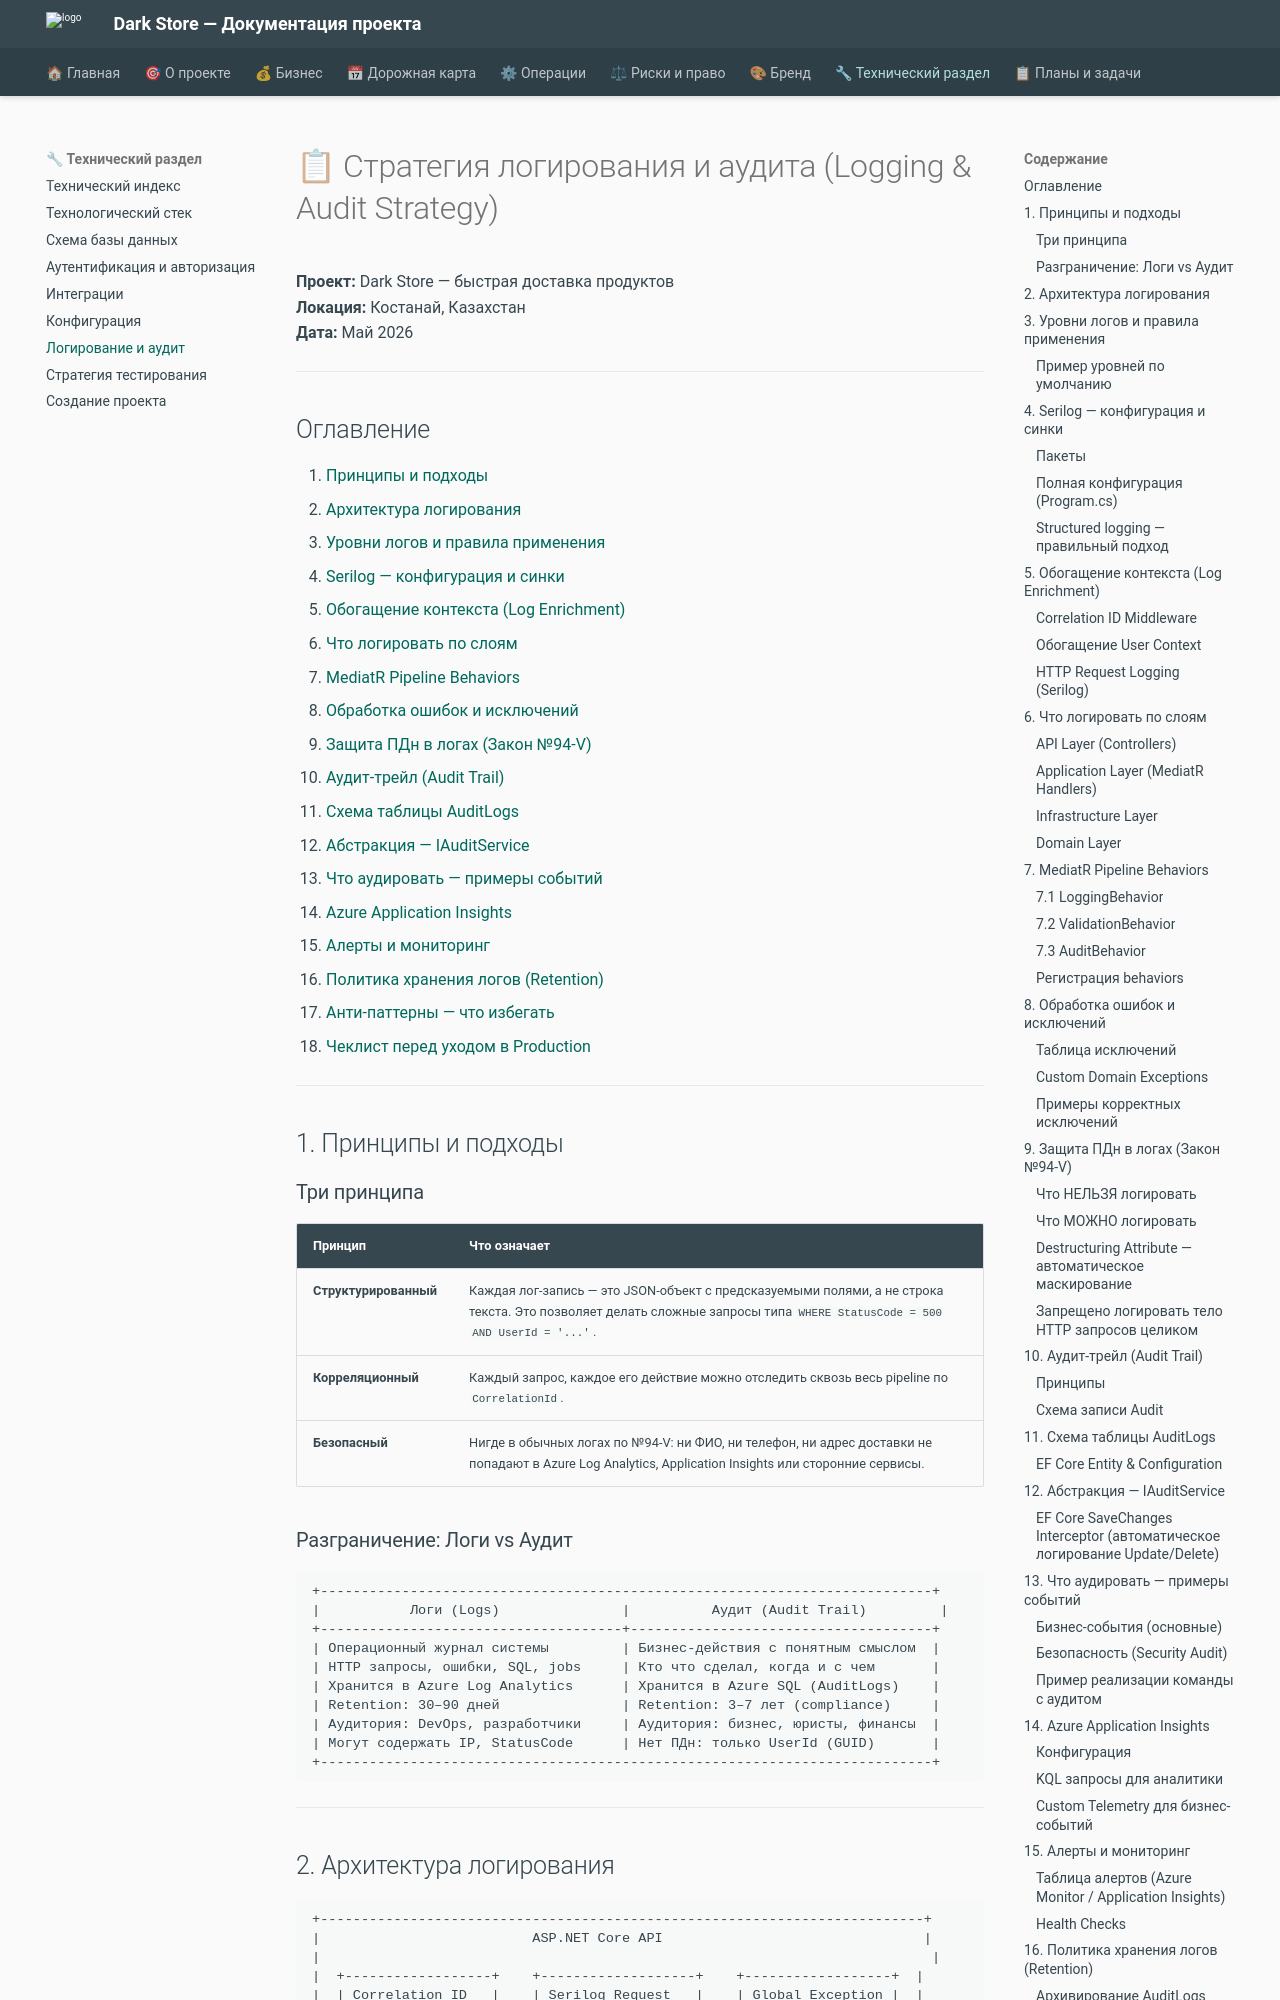

repository: alexander-shamray/darkstore · page: LOGGING_AND_AUDIT_STRATEGY/index.html · generator: mkdocs

# 📋 Стратегия логирования и аудита (Logging & Audit Strategy)

**Проект:** Dark Store — быстрая доставка продуктов  
**Локация:** Костанай, Казахстан  
**Дата:** Май 2026

---

## Оглавление

1. [Принципы и подходы](#1-принципы-и-подходы)
2. [Архитектура логирования](#2-архитектура-логирования)
3. [Уровни логов и правила применения](#3-уровни-логов-и-правила-применения)
4. [Serilog — конфигурация и синки](#4-serilog--конфигурация-и-синки)
5. [Обогащение контекста (Log Enrichment)](#5-обогащение-контекста-log-enrichment)
6. [Что логировать по слоям](#6-что-логировать-по-слоям)
7. [MediatR Pipeline Behaviors](#7-mediatr-pipeline-behaviors)
8. [Обработка ошибок и исключений](#8-обработка-ошибок-и-исключений)
9. [Защита ПДн в логах (Закон №94-V)](#9-защита-пдн-в-логах-закон-94-v)
10. [Аудит-трейл (Audit Trail)](#10-аудит-трейл-audit-trail)
11. [Схема таблицы AuditLogs](#11-схема-таблицы-auditlogs)
12. [Абстракция — IAuditService](#12-абстракция--iauditservice)
13. [Что аудировать — примеры событий](#13-что-аудировать--примеры-событий)
14. [Azure Application Insights](#14-azure-application-insights)
15. [Алерты и мониторинг](#15-алерты-и-мониторинг)
16. [Политика хранения логов (Retention)](#16-политика-хранения-логов-retention)
17. [Анти-паттерны — что избегать](#17-анти-паттерны--что-избегать)
18. [Чеклист перед уходом в Production](#18-чеклист-перед-уходом-в-production)

---

## 1. Принципы и подходы

### Три принципа

| Принцип | Что означает |
|---------|-------------|
| **Структурированный** | Каждая лог-запись — это JSON-объект с предсказуемыми полями, а не строка текста. Это позволяет делать сложные запросы типа `WHERE StatusCode = 500 AND UserId = '...'`. |
| **Корреляционный** | Каждый запрос, каждое его действие можно отследить сквозь весь pipeline по `CorrelationId`. |
| **Безопасный** | Нигде в обычных логах по №94-V: ни ФИО, ни телефон, ни адрес доставки не попадают в Azure Log Analytics, Application Insights или сторонние сервисы. |

### Разграничение: Логи vs Аудит

```
+---------------------------------------------------------------------------+
|           Логи (Logs)               |          Аудит (Audit Trail)         |
+-------------------------------------+-------------------------------------+
| Операционный журнал системы         | Бизнес-действия с понятным смыслом  |
| HTTP запросы, ошибки, SQL, jobs     | Кто что сделал, когда и с чем       |
| Хранится в Azure Log Analytics      | Хранится в Azure SQL (AuditLogs)    |
| Retention: 30–90 дней               | Retention: 3–7 лет (compliance)     |
| Аудитория: DevOps, разработчики     | Аудитория: бизнес, юристы, финансы  |
| Могут содержать IP, StatusCode      | Нет ПДн: только UserId (GUID)       |
+---------------------------------------------------------------------------+
```

---
